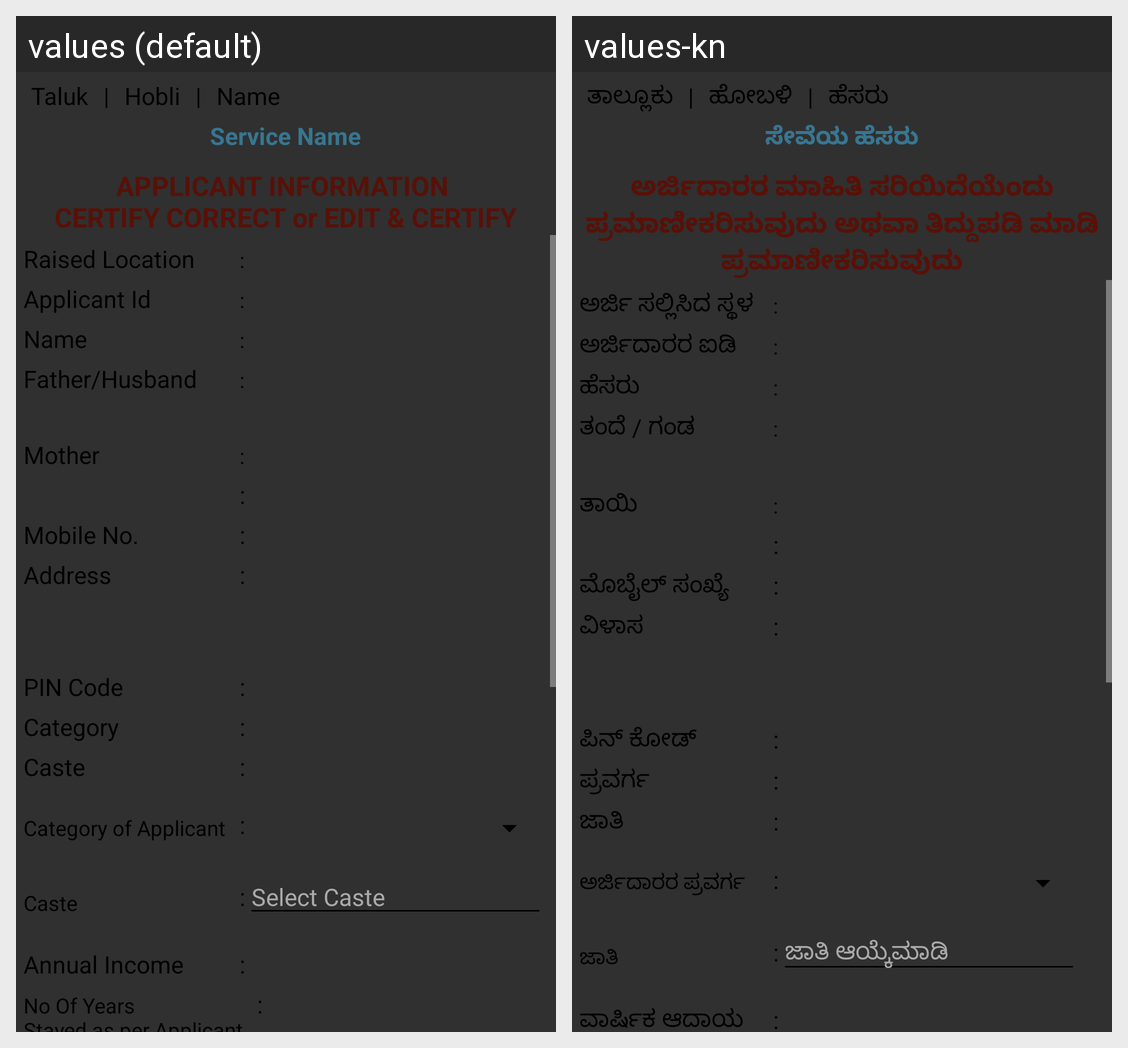

For this localized Android screen grid, give each drawn string resource with its value in every locale shown.
Android screen res/layout/new_request.xml rendered under 2 locales, left to right: values (default), values-kn. Device: Nexus 5 (rendered at 1080×1920; each locale shown at half size, 540×960, under a caption strip naming it); theme AppTheme.
Strings drawn on this screen, with the default value and each locale's value (text and hints the layout hard-codes, and strings that could not be matched under every locale, appear in the picture but are not listed):

taluk
  values: Taluk
  values-kn: ತಾಲ್ಲೂಕು

or
  values: |
  values-kn: |

hobli
  values: Hobli
  values-kn: ಹೋಬಳಿ

name
  values: Name
  values-kn: ಹೆಸರು

service_name
  values: Service Name
  values-kn: ಸೇವೆಯ ಹೆಸರು

applicant_information_ncertify_correct_or_edit_amp_certify
  values: APPLICANT INFORMATION 
      CERTIFY CORRECT or EDIT & CERTIFY
  values-kn: ಅರ್ಜಿದಾರರ ಮಾಹಿತಿ ಸರಿಯಿದೆಯೆಂದು ಪ್ರಮಾಣೀಕರಿಸುವುದು ಅಥವಾ ತಿದ್ದುಪಡಿ ಮಾಡಿ ಪ್ರಮಾಣೀಕರಿಸುವುದು

raised_location
  values: Raised Location
  values-kn: ಅರ್ಜಿ ಸಲ್ಲಿಸಿದ ಸ್ಥಳ

colon_space
  values: :
  values-kn: :

applicant_id
  values: Applicant Id
  values-kn: ಅರ್ಜಿದಾರರ ಐಡಿ

father_husband
  values: Father/Husband
  values-kn: ತಂದೆ / ಗಂಡ

mother
  values: Mother
  values-kn: ತಾಯಿ

mobile_no
  values: Mobile No.
  values-kn: ಮೊಬೈಲ್ ಸಂಖ್ಯೆ

address
  values: Address
  values-kn: ವಿಳಾಸ

pin_code
  values: PIN Code
  values-kn: ಪಿನ್ ಕೋಡ್

category
  values: Category
  values-kn: ಪ್ರವರ್ಗ

caste
  values: Caste
  values-kn: ಜಾತಿ

category_of_applicant
  values: Category of Applicant
  values-kn: ಅರ್ಜಿದಾರರ ಪ್ರವರ್ಗ

colon
  values: :
  values-kn: :

select_caste
  values: Select Caste
  values-kn: ಜಾತಿ ಆಯ್ಕೆಮಾಡಿ

annual_income
  values: Annual Income
  values-kn: ವಾರ್ಷಿಕ ಆದಾಯ
